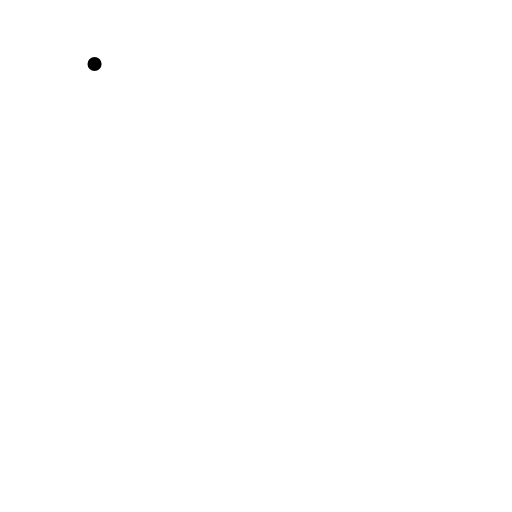
t = 0.00 s
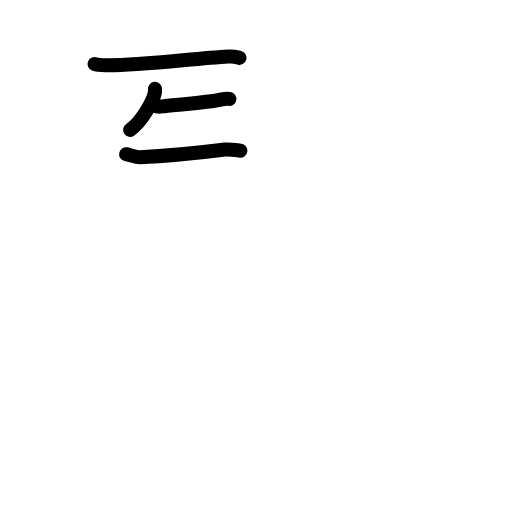
t = 3.67 s
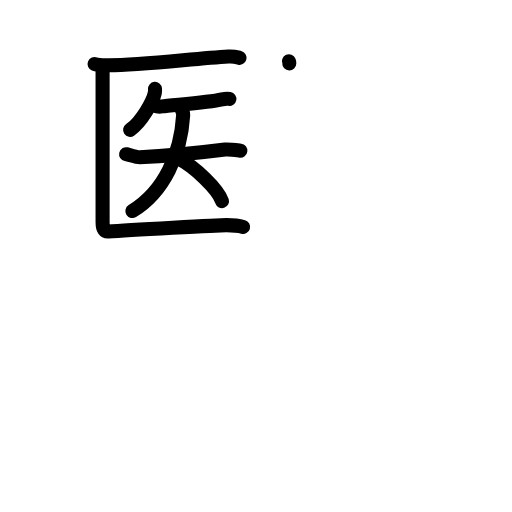
t = 7.13 s
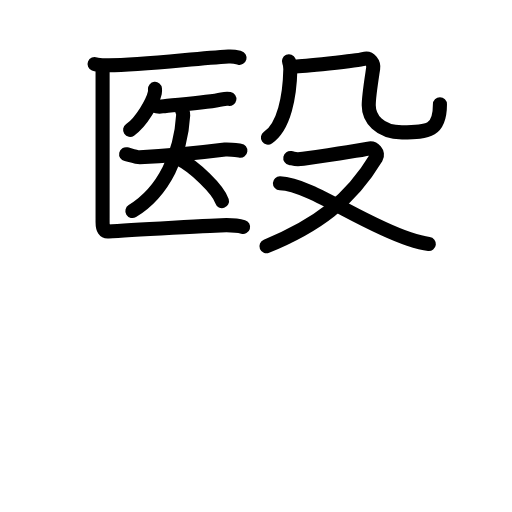
t = 10.63 s
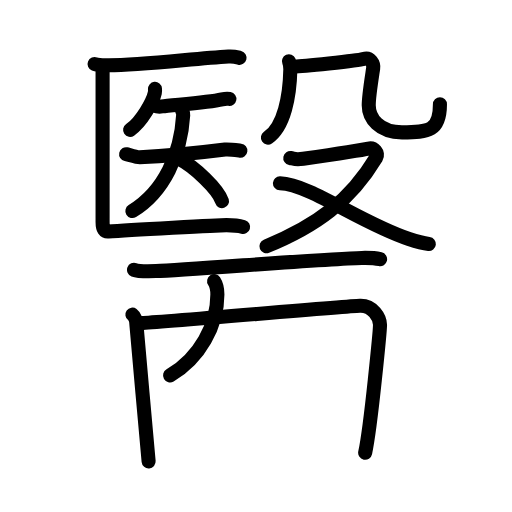
t = 14.50 s
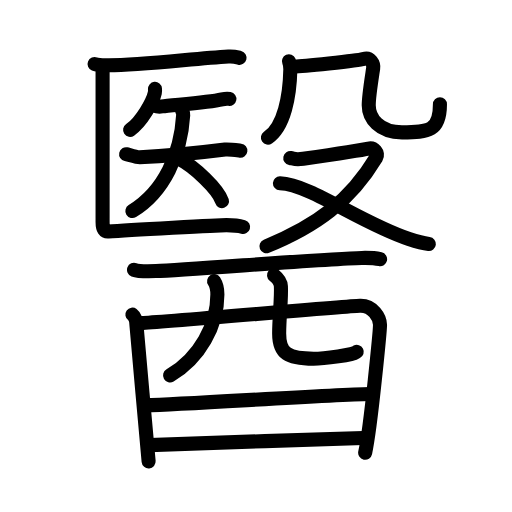
t = 18.00 s

The animated SVG that drew these frames (rendered in a browser with its animation timeline set to each time). Animation: 64 SMIL elements (animate=64); one cycle of 18.00 s.

<?xml version="1.0" encoding="UTF-8"?>
<!--
AniKanjiVG is licensed by CC-BY-SA Paul C. Sommerhoff (https://bitbucket.org/sommerhoff/anikanjivg).
AniKanjiVG uses KanjiVG which is licensed by CC-BY-SA Ulrich Apel (http://kanjivg.tagaini.net).
See also http://creativecommons.org/licenses/by-sa/3.0/
-->
<svg xmlns:kvg='http://kanjivg.tagaini.net' xmlns='http://www.w3.org/2000/svg' width='109' height='109' viewBox='0 0 109 109' style='fill:none;stroke:#000000;stroke-width:3;stroke-linecap:round;stroke-linejoin:round;' id="kvg:kanji_091ab"><g id="kvg:091ab" kvg:element="醫"><g id="kvg:091ab-g1" kvg:position="top"><g id="kvg:091ab-g2" kvg:element="医" kvg:position="left"><g id="kvg:091ab-g3" kvg:element="匚" kvg:part="1"><path id="kvg:091ab-s1" kvg:type="㇐" d="M20.13,13.63c0.67,0.27,1.9,0.26,2.58,0.27c6.55,0.1,18.3-1.4,25.93-1.86c1.12-0.07,1.79,0.13,2.35,0.27"><animate attributeName="d" begin="0.0s" dur="0.3333333333333333s" from="M20.13,13.63C20.13,13.63,20.13,13.63,20.13,13.63" to="M20.13,13.63c0.67,0.27,1.9,0.26,2.58,0.27" />
<animate attributeName="d" begin="0.3333333333333333s" dur="0.3333333333333333s" from="M20.13,13.63c0.67,0.27,1.9,0.26,2.58,0.27c0,0,0,0,0,0,0" to="M20.13,13.63c0.67,0.27,1.9,0.26,2.58,0.27c6.55,0.1,18.3-1.4,25.93-1.86" />
<animate attributeName="d" begin="0.6666666666666666s" dur="0.3333333333333333s" from="M20.13,13.63c0.67,0.27,1.9,0.26,2.58,0.27c6.55,0.1,18.3-1.4,25.93-1.86c0,0,0,0,0,0,0" to="M20.13,13.63c0.67,0.27,1.9,0.26,2.58,0.27c6.55,0.1,18.3-1.4,25.93-1.86c1.12-0.07,1.79,0.13,2.35,0.27" />
</path>
</g>
<g id="kvg:091ab-g4" kvg:element="矢" kvg:variant="true"><path id="kvg:091ab-s2" kvg:type="㇒" d="M32.99,18.92c0.02,0.21,0.03,0.55-0.03,0.85c-0.39,1.8-2.83,6.23-5.26,7.87"><animate attributeName="d" begin="1.0s" dur="0.5s" from="M32.99,18.92C32.99,18.92,32.99,18.92,32.99,18.92" to="M32.99,18.92c0.02,0.21,0.03,0.55-0.03,0.85" />
<animate attributeName="d" begin="1.5s" dur="0.5s" from="M32.99,18.92c0.02,0.21,0.03,0.55-0.03,0.85c0,0,0,0,0,0,0" to="M32.99,18.92c0.02,0.21,0.03,0.55-0.03,0.85c-0.39,1.8-2.83,6.23-5.26,7.87" />
<animate attributeName="d" begin="0s" dur="1.0s" from="M-100,-100" to="M-100,-100" />
</path>
<g id="kvg:091ab-g5" kvg:element="天" kvg:variant="true"><path id="kvg:091ab-s3" kvg:type="㇐" d="M32.8,22.5c0.44,0.15,1.26,0.22,1.7,0.15c1.8-0.29,9.57-0.76,12.77-1.5c0.72-0.17,1.19-0.17,1.56-0.1"><animate attributeName="d" begin="2.0s" dur="0.3333333333333333s" from="M32.8,22.5C32.8,22.5,32.8,22.5,32.8,22.5" to="M32.8,22.5c0.44,0.15,1.26,0.22,1.7,0.15" />
<animate attributeName="d" begin="2.3333333333333335s" dur="0.3333333333333333s" from="M32.8,22.5c0.44,0.15,1.26,0.22,1.7,0.15c0,0,0,0,0,0,0" to="M32.8,22.5c0.44,0.15,1.26,0.22,1.7,0.15c1.8-0.29,9.57-0.76,12.77-1.5" />
<animate attributeName="d" begin="2.6666666666666665s" dur="0.3333333333333333s" from="M32.8,22.5c0.44,0.15,1.26,0.22,1.7,0.15c1.8-0.29,9.57-0.76,12.77-1.5c0,0,0,0,0,0,0" to="M32.8,22.5c0.44,0.15,1.26,0.22,1.7,0.15c1.8-0.29,9.57-0.76,12.77-1.5c0.72-0.17,1.19-0.17,1.56-0.1" />
<animate attributeName="d" begin="0s" dur="2.0s" from="M-100,-100" to="M-100,-100" />
</path>
<g id="kvg:091ab-g6" kvg:element="大" kvg:variant="true"><path id="kvg:091ab-s4" kvg:type="㇐" d="M26.85,32.83c0.5,0.11,2.35,0.68,2.89,0.66c5.5-0.24,13-0.99,18.18-1.64c0.69-0.09,1.69,0.04,3.25,0.23"><animate attributeName="d" begin="3.0s" dur="0.3333333333333333s" from="M26.85,32.83C26.85,32.83,26.85,32.83,26.85,32.83" to="M26.85,32.83c0.5,0.11,2.35,0.68,2.89,0.66" />
<animate attributeName="d" begin="3.3333333333333335s" dur="0.3333333333333333s" from="M26.85,32.83c0.5,0.11,2.35,0.68,2.89,0.66c0,0,0,0,0,0,0" to="M26.85,32.83c0.5,0.11,2.35,0.68,2.89,0.66c5.5-0.24,13-0.99,18.18-1.64" />
<animate attributeName="d" begin="3.6666666666666665s" dur="0.3333333333333333s" from="M26.85,32.83c0.5,0.11,2.35,0.68,2.89,0.66c5.5-0.24,13-0.99,18.18-1.64c0,0,0,0,0,0,0" to="M26.85,32.83c0.5,0.11,2.35,0.68,2.89,0.66c5.5-0.24,13-0.99,18.18-1.64c0.69-0.09,1.69,0.04,3.25,0.23" />
<animate attributeName="d" begin="0s" dur="3.0s" from="M-100,-100" to="M-100,-100" />
</path>
<path id="kvg:091ab-s5" kvg:type="㇒" d="M38.74,23.28c0,0.5,0.3,0.61,0.26,1.22C38.5,32.75,35,40.75,28.18,44.93"><animate attributeName="d" begin="4.0s" dur="0.5s" from="M38.74,23.28C38.74,23.28,38.74,23.28,38.74,23.28" to="M38.74,23.28c0,0.5,0.3,0.61,0.26,1.22" />
<animate attributeName="d" begin="4.5s" dur="0.5s" from="M38.74,23.28c0,0.5,0.3,0.61,0.26,1.22c0,0,0,0,0,0,0" to="M38.74,23.28c0,0.5,0.3,0.61,0.26,1.22C38.5,32.75,35,40.75,28.18,44.93" />
<animate attributeName="d" begin="0s" dur="4.0s" from="M-100,-100" to="M-100,-100" />
</path>
<path id="kvg:091ab-s6" kvg:type="㇔/㇏" d="M38.17,33.86c3.21,1.58,8.28,6.49,9.09,8.95"><animate attributeName="d" begin="5.0s" dur="1.0s" from="M38.17,33.86C38.17,33.86,38.17,33.86,38.17,33.86" to="M38.17,33.86c3.21,1.58,8.28,6.49,9.09,8.95" />
<animate attributeName="d" begin="0s" dur="5.0s" from="M-100,-100" to="M-100,-100" />
</path>
</g>
</g>
</g>
<g id="kvg:091ab-g7" kvg:element="匚" kvg:part="2"><path id="kvg:091ab-s7" kvg:type="㇗" d="M21.84,14.65c0,2.01,0,30.73,0,32.62c0,1.6,0.44,2.08,1.22,2.02c4.42-0.38,23.72-1.36,25.15-1.36c1.44,0,2.65,0.12,3.54,0.38"><animate attributeName="d" begin="6.0s" dur="0.25s" from="M21.84,14.65C21.84,14.65,21.84,14.65,21.84,14.65" to="M21.84,14.65c0,2.01,0,30.73,0,32.62" />
<animate attributeName="d" begin="6.25s" dur="0.25s" from="M21.84,14.65c0,2.01,0,30.73,0,32.62c0,0,0,0,0,0,0" to="M21.84,14.65c0,2.01,0,30.73,0,32.62c0,1.6,0.44,2.08,1.22,2.02" />
<animate attributeName="d" begin="6.5s" dur="0.25s" from="M21.84,14.65c0,2.01,0,30.73,0,32.62c0,1.6,0.44,2.08,1.22,2.02c0,0,0,0,0,0,0" to="M21.84,14.65c0,2.01,0,30.73,0,32.62c0,1.6,0.44,2.08,1.22,2.02c4.42-0.38,23.72-1.36,25.15-1.36" />
<animate attributeName="d" begin="6.75s" dur="0.25s" from="M21.84,14.65c0,2.01,0,30.73,0,32.62c0,1.6,0.44,2.08,1.22,2.02c4.42-0.38,23.72-1.36,25.15-1.36c0,0,0,0,0,0,0" to="M21.84,14.65c0,2.01,0,30.73,0,32.62c0,1.6,0.44,2.08,1.22,2.02c4.42-0.38,23.72-1.36,25.15-1.36c1.44,0,2.65,0.12,3.54,0.38" />
<animate attributeName="d" begin="0s" dur="6.0s" from="M-100,-100" to="M-100,-100" />
</path>
</g>
</g>
<g id="kvg:091ab-g8" kvg:element="殳" kvg:position="right"><g id="kvg:091ab-g9" kvg:element="几" kvg:position="top"><g id="kvg:091ab-g10" kvg:element="丿"><path id="kvg:091ab-s8" kvg:type="㇒" d="M61.51,13.05c0.16,0.37,0.31,1.19,0.3,1.73c-0.11,5.65-1.3,12.15-4.77,14.52"><animate attributeName="d" begin="7.0s" dur="0.5s" from="M61.51,13.05C61.51,13.05,61.51,13.05,61.51,13.05" to="M61.51,13.05c0.16,0.37,0.31,1.19,0.3,1.73" />
<animate attributeName="d" begin="7.5s" dur="0.5s" from="M61.51,13.05c0.16,0.37,0.31,1.19,0.3,1.73c0,0,0,0,0,0,0" to="M61.51,13.05c0.16,0.37,0.31,1.19,0.3,1.73c-0.11,5.65-1.3,12.15-4.77,14.52" />
<animate attributeName="d" begin="0s" dur="7.0s" from="M-100,-100" to="M-100,-100" />
</path>
</g>
<path id="kvg:091ab-s9" kvg:type="㇈b" d="M62.24,14.14c1.47,0.15,14.15-1.27,15.14-1.57c1.47-0.46,2.21,0.98,2.06,1.99c-0.29,1.99-0.94,5.87-0.94,7.86c0,2.76,2.23,5.76,7.08,5.76c5.73,0,8.08-0.31,8.08-5.98"><animate attributeName="d" begin="8.0s" dur="0.2s" from="M62.24,14.14C62.24,14.14,62.24,14.14,62.24,14.14" to="M62.24,14.14c1.47,0.15,14.15-1.27,15.14-1.57" />
<animate attributeName="d" begin="8.2s" dur="0.2s" from="M62.24,14.14c1.47,0.15,14.15-1.27,15.14-1.57c0,0,0,0,0,0,0" to="M62.24,14.14c1.47,0.15,14.15-1.27,15.14-1.57c1.47-0.46,2.21,0.98,2.06,1.99" />
<animate attributeName="d" begin="8.4s" dur="0.2s" from="M62.24,14.14c1.47,0.15,14.15-1.27,15.14-1.57c1.47-0.46,2.21,0.98,2.06,1.99c0,0,0,0,0,0,0" to="M62.24,14.14c1.47,0.15,14.15-1.27,15.14-1.57c1.47-0.46,2.21,0.98,2.06,1.99c-0.29,1.99-0.94,5.87-0.94,7.86" />
<animate attributeName="d" begin="8.6s" dur="0.2s" from="M62.24,14.14c1.47,0.15,14.15-1.27,15.14-1.57c1.47-0.46,2.21,0.98,2.06,1.99c-0.29,1.99-0.94,5.87-0.94,7.86c0,0,0,0,0,0,0" to="M62.24,14.14c1.47,0.15,14.15-1.27,15.14-1.57c1.47-0.46,2.21,0.98,2.06,1.99c-0.29,1.99-0.94,5.87-0.94,7.86c0,2.76,2.23,5.76,7.08,5.76" />
<animate attributeName="d" begin="8.8s" dur="0.2s" from="M62.24,14.14c1.47,0.15,14.15-1.27,15.14-1.57c1.47-0.46,2.21,0.98,2.06,1.99c-0.29,1.99-0.94,5.87-0.94,7.86c0,2.76,2.23,5.76,7.08,5.76c0,0,0,0,0,0,0" to="M62.24,14.14c1.47,0.15,14.15-1.27,15.14-1.57c1.47-0.46,2.21,0.98,2.06,1.99c-0.29,1.99-0.94,5.87-0.94,7.86c0,2.76,2.23,5.76,7.08,5.76c5.73,0,8.08-0.31,8.08-5.98" />
<animate attributeName="d" begin="0s" dur="8.0s" from="M-100,-100" to="M-100,-100" />
</path>
</g>
<g id="kvg:091ab-g11" kvg:element="又" kvg:position="bottom"><path id="kvg:091ab-s10" kvg:type="㇇" d="M61.8,33.63c0.88,0.17,0.99,0.43,2.75,0.17c1.76-0.26,12.69-1.92,13.9-2.18c1.21-0.26,2.2,1.01,1.65,1.91c-5.58,9.3-12.79,14.57-23.37,18.89"><animate attributeName="d" begin="9.0s" dur="0.25s" from="M61.8,33.63C61.8,33.63,61.8,33.63,61.8,33.63" to="M61.8,33.63c0.88,0.17,0.99,0.43,2.75,0.17" />
<animate attributeName="d" begin="9.25s" dur="0.25s" from="M61.8,33.63c0.88,0.17,0.99,0.43,2.75,0.17c0,0,0,0,0,0,0" to="M61.8,33.63c0.88,0.17,0.99,0.43,2.75,0.17c1.76-0.26,12.69-1.92,13.9-2.18" />
<animate attributeName="d" begin="9.5s" dur="0.25s" from="M61.8,33.63c0.88,0.17,0.99,0.43,2.75,0.17c1.76-0.26,12.69-1.92,13.9-2.18c0,0,0,0,0,0,0" to="M61.8,33.63c0.88,0.17,0.99,0.43,2.75,0.17c1.76-0.26,12.69-1.92,13.9-2.18c1.21-0.26,2.2,1.01,1.65,1.91" />
<animate attributeName="d" begin="9.75s" dur="0.25s" from="M61.8,33.63c0.88,0.17,0.99,0.43,2.75,0.17c1.76-0.26,12.69-1.92,13.9-2.18c1.21-0.26,2.2,1.01,1.65,1.91c0,0,0,0,0,0,0" to="M61.8,33.63c0.88,0.17,0.99,0.43,2.75,0.17c1.76-0.26,12.69-1.92,13.9-2.18c1.21-0.26,2.2,1.01,1.65,1.91c-5.58,9.3-12.79,14.57-23.37,18.89" />
<animate attributeName="d" begin="0s" dur="9.0s" from="M-100,-100" to="M-100,-100" />
</path>
<path id="kvg:091ab-s11" kvg:type="㇏" d="M59.59,39.02c6.41,0.23,17.26,8.51,27.48,11.87c1.59,0.52,2.75,0.87,4.23,1.05"><animate attributeName="d" begin="10.0s" dur="0.5s" from="M59.59,39.02C59.59,39.02,59.59,39.02,59.59,39.02" to="M59.59,39.02c6.41,0.23,17.26,8.51,27.48,11.87" />
<animate attributeName="d" begin="10.5s" dur="0.5s" from="M59.59,39.02c6.41,0.23,17.26,8.51,27.48,11.87c0,0,0,0,0,0,0" to="M59.59,39.02c6.41,0.23,17.26,8.51,27.48,11.87c1.59,0.52,2.75,0.87,4.23,1.05" />
<animate attributeName="d" begin="0s" dur="10.0s" from="M-100,-100" to="M-100,-100" />
</path>
</g>
</g>
</g>
<g id="kvg:091ab-g12" kvg:element="酉" kvg:position="bottom" kvg:radical="general"><g id="kvg:091ab-g13" kvg:element="西" kvg:part="1" kvg:original="襾"><path id="kvg:091ab-s12" kvg:type="㇐" d="M28.53,57.44c0.83,0.32,3.84,0.3,4.67,0.27c6.55-0.21,35.96-2.63,43.82-2.8c1.38-0.03,3.21,0.11,3.9,0.27"><animate attributeName="d" begin="11.0s" dur="0.3333333333333333s" from="M28.53,57.44C28.53,57.44,28.53,57.44,28.53,57.44" to="M28.53,57.44c0.83,0.32,3.84,0.3,4.67,0.27" />
<animate attributeName="d" begin="11.333333333333334s" dur="0.3333333333333333s" from="M28.53,57.44c0.83,0.32,3.84,0.3,4.67,0.27c0,0,0,0,0,0,0" to="M28.53,57.44c0.83,0.32,3.84,0.3,4.67,0.27c6.55-0.21,35.96-2.63,43.82-2.8" />
<animate attributeName="d" begin="11.666666666666666s" dur="0.3333333333333333s" from="M28.53,57.44c0.83,0.32,3.84,0.3,4.67,0.27c6.55-0.21,35.96-2.63,43.82-2.8c0,0,0,0,0,0,0" to="M28.53,57.44c0.83,0.32,3.84,0.3,4.67,0.27c6.55-0.21,35.96-2.63,43.82-2.8c1.38-0.03,3.21,0.11,3.9,0.27" />
<animate attributeName="d" begin="0s" dur="11.0s" from="M-100,-100" to="M-100,-100" />
</path>
<path id="kvg:091ab-s13" kvg:type="㇑" d="M28.19,66.98c0.61,0.44,0.85,1.5,0.85,2.09c0,0.59,2.6,28.85,2.6,29.15"><animate attributeName="d" begin="12.0s" dur="0.5s" from="M28.19,66.98C28.19,66.98,28.19,66.98,28.19,66.98" to="M28.19,66.98c0.61,0.44,0.85,1.5,0.85,2.09" />
<animate attributeName="d" begin="12.5s" dur="0.5s" from="M28.19,66.98c0.61,0.44,0.85,1.5,0.85,2.09c0,0,0,0,0,0,0" to="M28.19,66.98c0.61,0.44,0.85,1.5,0.85,2.09c0,0.59,2.6,28.85,2.6,29.15" />
<animate attributeName="d" begin="0s" dur="12.0s" from="M-100,-100" to="M-100,-100" />
</path>
<path id="kvg:091ab-s14" kvg:type="㇕a" d="M30.17,68.77c3.66-0.11,43.12-3.56,46.46-3.67c2.78-0.1,4.26,2.57,4.27,4.05c0.01,0.83-1.9,21.35-3.16,27.24"><animate attributeName="d" begin="13.0s" dur="0.3333333333333333s" from="M30.17,68.77C30.17,68.77,30.17,68.77,30.17,68.77" to="M30.17,68.77c3.66-0.11,43.12-3.56,46.46-3.67" />
<animate attributeName="d" begin="13.333333333333334s" dur="0.3333333333333333s" from="M30.17,68.77c3.66-0.11,43.12-3.56,46.46-3.67c0,0,0,0,0,0,0" to="M30.17,68.77c3.66-0.11,43.12-3.56,46.46-3.67c2.78-0.1,4.26,2.57,4.27,4.05" />
<animate attributeName="d" begin="13.666666666666666s" dur="0.3333333333333333s" from="M30.17,68.77c3.66-0.11,43.12-3.56,46.46-3.67c2.78-0.1,4.26,2.57,4.27,4.05c0,0,0,0,0,0,0" to="M30.17,68.77c3.66-0.11,43.12-3.56,46.46-3.67c2.78-0.1,4.26,2.57,4.27,4.05c0.01,0.83-1.9,21.35-3.16,27.24" />
<animate attributeName="d" begin="0s" dur="13.0s" from="M-100,-100" to="M-100,-100" />
</path>
<path id="kvg:091ab-s15" kvg:type="㇒" d="M45.58,59.85c0.42,0.65,0.7,1.97,0.7,2.83c0,6.57-3.78,13.57-10.07,17.24"><animate attributeName="d" begin="14.0s" dur="0.5s" from="M45.58,59.85C45.58,59.85,45.58,59.85,45.58,59.85" to="M45.58,59.85c0.42,0.65,0.7,1.97,0.7,2.83" />
<animate attributeName="d" begin="14.5s" dur="0.5s" from="M45.58,59.85c0.42,0.65,0.7,1.97,0.7,2.83c0,0,0,0,0,0,0" to="M45.58,59.85c0.42,0.65,0.7,1.97,0.7,2.83c0,6.57-3.78,13.57-10.07,17.24" />
<animate attributeName="d" begin="0s" dur="14.0s" from="M-100,-100" to="M-100,-100" />
</path>
<path id="kvg:091ab-s16" kvg:type="㇟a" d="M58.34,58.59c0.79,0.63,1.41,1.37,1.46,2.35c0.14,2.53-0.37,6.7-0.37,10.05c0,4.25,1.82,5.39,7.34,5.39c1.92,0,8.98-0.88,9.18-1.48"><animate attributeName="d" begin="15.0s" dur="0.25s" from="M58.34,58.59C58.34,58.59,58.34,58.59,58.34,58.59" to="M58.34,58.59c0.79,0.63,1.41,1.37,1.46,2.35" />
<animate attributeName="d" begin="15.25s" dur="0.25s" from="M58.34,58.59c0.79,0.63,1.41,1.37,1.46,2.35c0,0,0,0,0,0,0" to="M58.34,58.59c0.79,0.63,1.41,1.37,1.46,2.35c0.14,2.53-0.37,6.7-0.37,10.05" />
<animate attributeName="d" begin="15.5s" dur="0.25s" from="M58.34,58.59c0.79,0.63,1.41,1.37,1.46,2.35c0.14,2.53-0.37,6.7-0.37,10.05c0,0,0,0,0,0,0" to="M58.34,58.59c0.79,0.63,1.41,1.37,1.46,2.35c0.14,2.53-0.37,6.7-0.37,10.05c0,4.25,1.82,5.39,7.34,5.39" />
<animate attributeName="d" begin="15.75s" dur="0.25s" from="M58.34,58.59c0.79,0.63,1.41,1.37,1.46,2.35c0.14,2.53-0.37,6.7-0.37,10.05c0,4.25,1.82,5.39,7.34,5.39c0,0,0,0,0,0,0" to="M58.34,58.59c0.79,0.63,1.41,1.37,1.46,2.35c0.14,2.53-0.37,6.7-0.37,10.05c0,4.25,1.82,5.39,7.34,5.39c1.92,0,8.98-0.88,9.18-1.48" />
<animate attributeName="d" begin="0s" dur="15.0s" from="M-100,-100" to="M-100,-100" />
</path>
</g>
<g id="kvg:091ab-g14" kvg:element="一"><path id="kvg:091ab-s17" kvg:type="㇐a" d="M30.96,86.3c9.54-0.31,38.29-2.21,47.81-2.43"><animate attributeName="d" begin="16.0s" dur="1.0s" from="M30.96,86.3C30.96,86.3,30.96,86.3,30.96,86.3" to="M30.96,86.3c9.54-0.31,38.29-2.21,47.81-2.43" />
<animate attributeName="d" begin="0s" dur="16.0s" from="M-100,-100" to="M-100,-100" />
</path>
</g>
<g id="kvg:091ab-g15" kvg:element="西" kvg:part="2" kvg:original="襾"><path id="kvg:091ab-s18" kvg:type="㇐a" d="M31.8,94.76c10.08-0.4,32.96-1.13,45.52-1.52"><animate attributeName="d" begin="17.0s" dur="1.0s" from="M31.8,94.76C31.8,94.76,31.8,94.76,31.8,94.76" to="M31.8,94.76c10.08-0.4,32.96-1.13,45.52-1.52" />
<animate attributeName="d" begin="0s" dur="17.0s" from="M-100,-100" to="M-100,-100" />
</path>
</g>
</g>
</g>
</svg>
